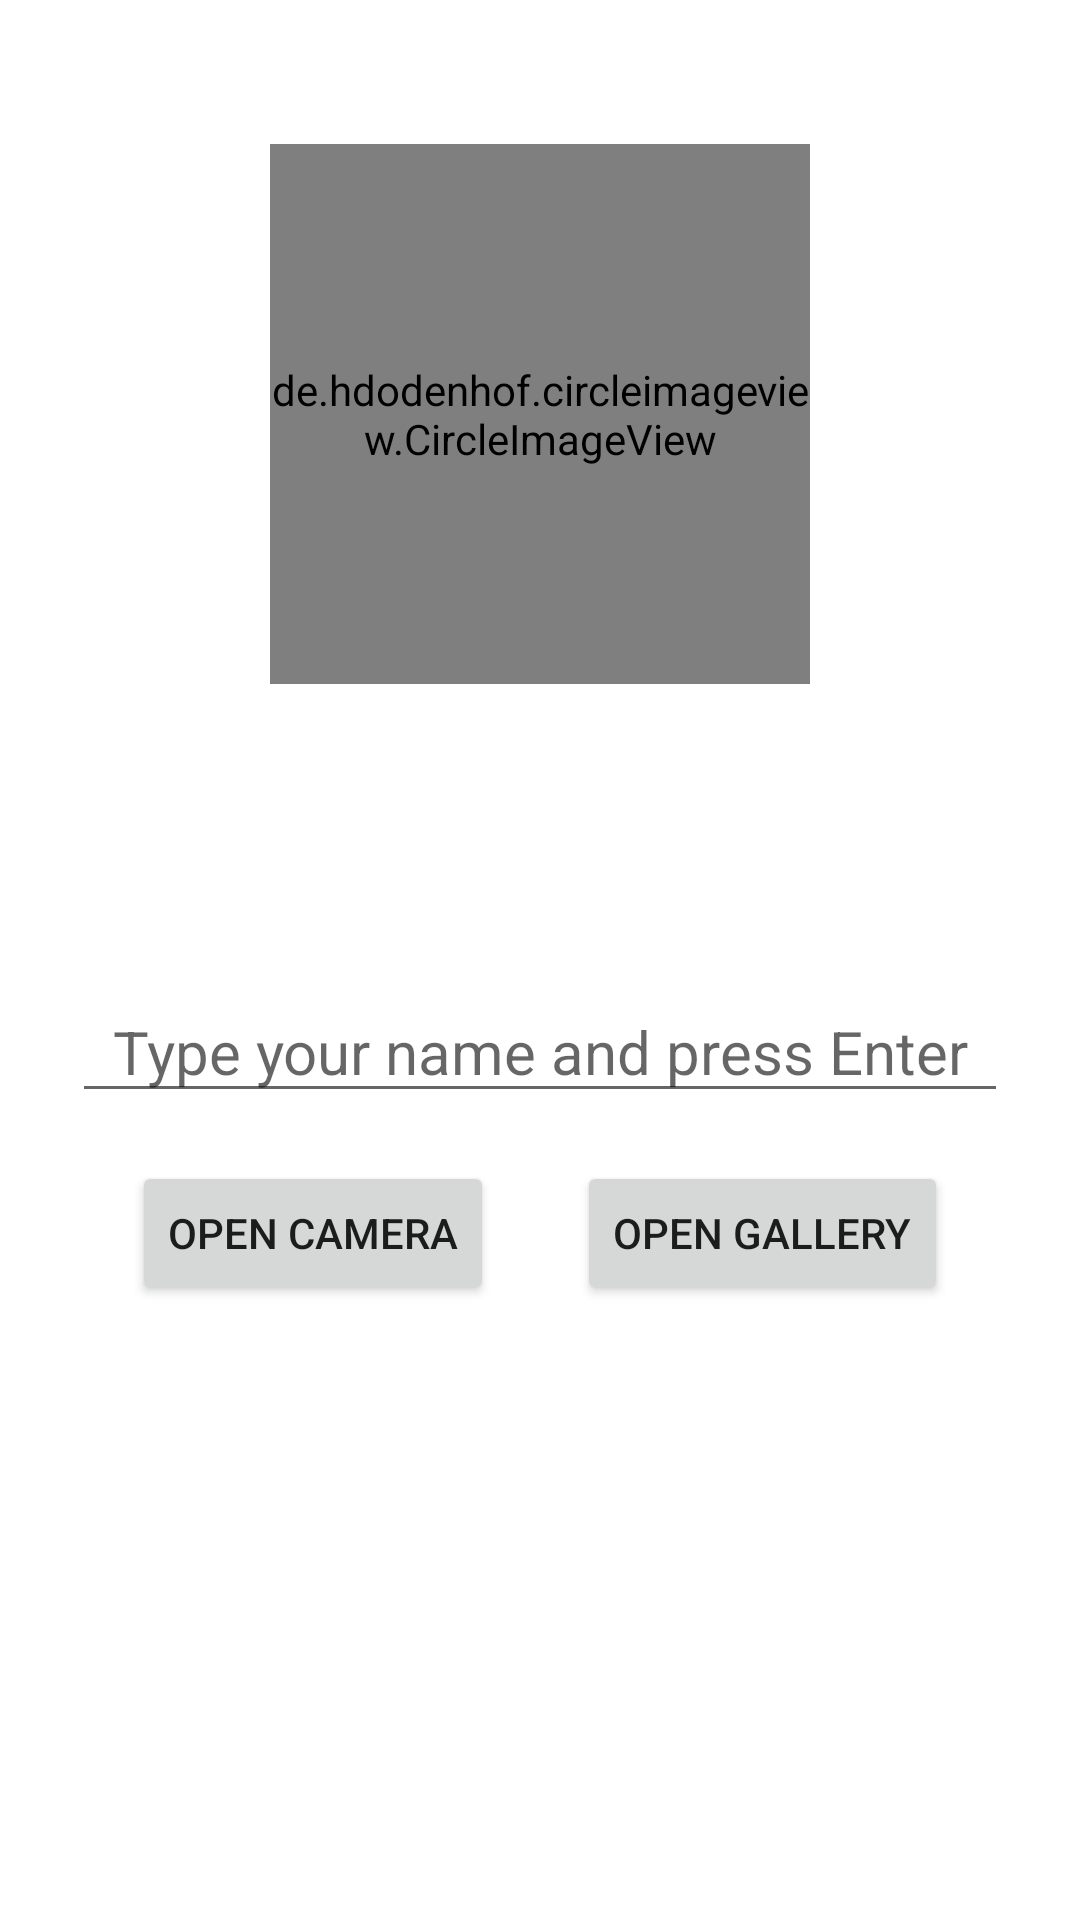

The Android layout XML behind this screen, and the referenced resources:
<!-- AndroidManifest.xml: application theme Theme.UberX -->
<!-- res/layout/fragment_gallery.xml -->
<?xml version="1.0" encoding="utf-8"?>
<androidx.constraintlayout.widget.ConstraintLayout xmlns:android="http://schemas.android.com/apk/res/android"
    xmlns:app="http://schemas.android.com/apk/res-auto"
    xmlns:tools="http://schemas.android.com/tools"
    android:layout_width="match_parent"
    android:layout_height="match_parent"
    tools:context=".ui.gallery.GalleryFragment">

    <de.hdodenhof.circleimageview.CircleImageView
        android:id="@+id/imageView"
        android:layout_width="180dp"
        android:layout_height="180dp"
        android:layout_marginStart="16dp"
        android:layout_marginTop="48dp"
        android:layout_marginEnd="16dp"
        app:civ_circle_background_color="@color/black"
        app:civ_border_color="#FF000000"
        app:civ_border_width="2dp"
        app:layout_constraintEnd_toEndOf="parent"
        app:layout_constraintStart_toStartOf="parent"
        app:layout_constraintTop_toTopOf="parent"
        tools:src="@tools:sample/avatars" />

    <EditText
        android:id="@+id/profile_name"
        android:layout_width="match_parent"
        android:layout_height="wrap_content"
        android:layout_marginStart="24dp"
        android:layout_marginTop="32dp"
        android:layout_marginEnd="24dp"
        android:ems="10"
        android:hint="@string/enter_name"
        android:imeActionId="666"
        android:imeActionLabel="Some Label"
        android:imeOptions="actionGo"
        android:importantForAutofill="no"
        android:inputType="text|textUri"
        android:maxLines="1"
        android:textAlignment="center"
        android:textSize="20sp"
        app:layout_constraintEnd_toEndOf="@+id/imageView"
        app:layout_constraintStart_toStartOf="@+id/imageView"
        app:layout_constraintTop_toBottomOf="@+id/text_name" />

    <TextView
        android:id="@+id/text_name"
        android:layout_width="match_parent"
        android:layout_height="wrap_content"
        android:layout_marginStart="32dp"
        android:layout_marginTop="24dp"
        android:layout_marginEnd="32dp"
        android:textAlignment="center"
        android:textColor="@color/black"
        android:textSize="32sp"
        app:layout_constraintEnd_toEndOf="@+id/imageView"
        app:layout_constraintHorizontal_bias="0.0"
        app:layout_constraintStart_toStartOf="@+id/imageView"
        app:layout_constraintTop_toBottomOf="@+id/imageView" />

    <Button
        android:id="@+id/openCamera"
        android:layout_width="wrap_content"
        android:layout_height="wrap_content"
        android:layout_marginStart="16dp"
        android:layout_marginTop="16dp"
        android:text="@string/open_camera"
        app:layout_constraintEnd_toStartOf="@+id/openGallery"
        app:layout_constraintStart_toStartOf="parent"
        app:layout_constraintTop_toBottomOf="@+id/profile_name" />

    <Button
        android:id="@+id/openGallery"
        android:layout_width="wrap_content"
        android:layout_height="wrap_content"
        android:layout_marginTop="16dp"
        android:layout_marginEnd="16dp"
        android:text="@string/open_gallery"
        app:layout_constraintEnd_toEndOf="parent"
        app:layout_constraintStart_toEndOf="@+id/openCamera"
        app:layout_constraintTop_toBottomOf="@+id/profile_name" />

</androidx.constraintlayout.widget.ConstraintLayout>
<!-- resources referenced by this layout -->
<resources>
  <color name="black">#FF000000</color>
  <string name="enter_name">Type your name and press Enter</string>
  <string name="open_camera">Open Camera</string>
  <string name="open_gallery">Open Gallery</string>
  <style name="Theme.UberX" parent="Theme.MaterialComponents.DayNight.DarkActionBar">
          
          <item name="colorPrimary">@color/purple_500</item>
          <item name="colorPrimaryDark">@color/purple_700</item>
          <item name="colorOnPrimary">@color/white</item>
          
          <item name="colorSecondary">@color/teal_200</item>
          <item name="colorSecondaryVariant">@color/teal_700</item>
          <item name="colorOnSecondary">@color/black</item>
          
          <item name="android:statusBarColor" tools:targetApi="l">?attr/colorPrimaryVariant</item>
          
      </style>
  <color name="purple_500">#FF6200EE</color>
  <color name="purple_700">#FF3700B3</color>
  <color name="white">#FFFFFFFF</color>
  <color name="teal_200">#FF03DAC5</color>
  <color name="teal_700">#FF018786</color>
</resources>
